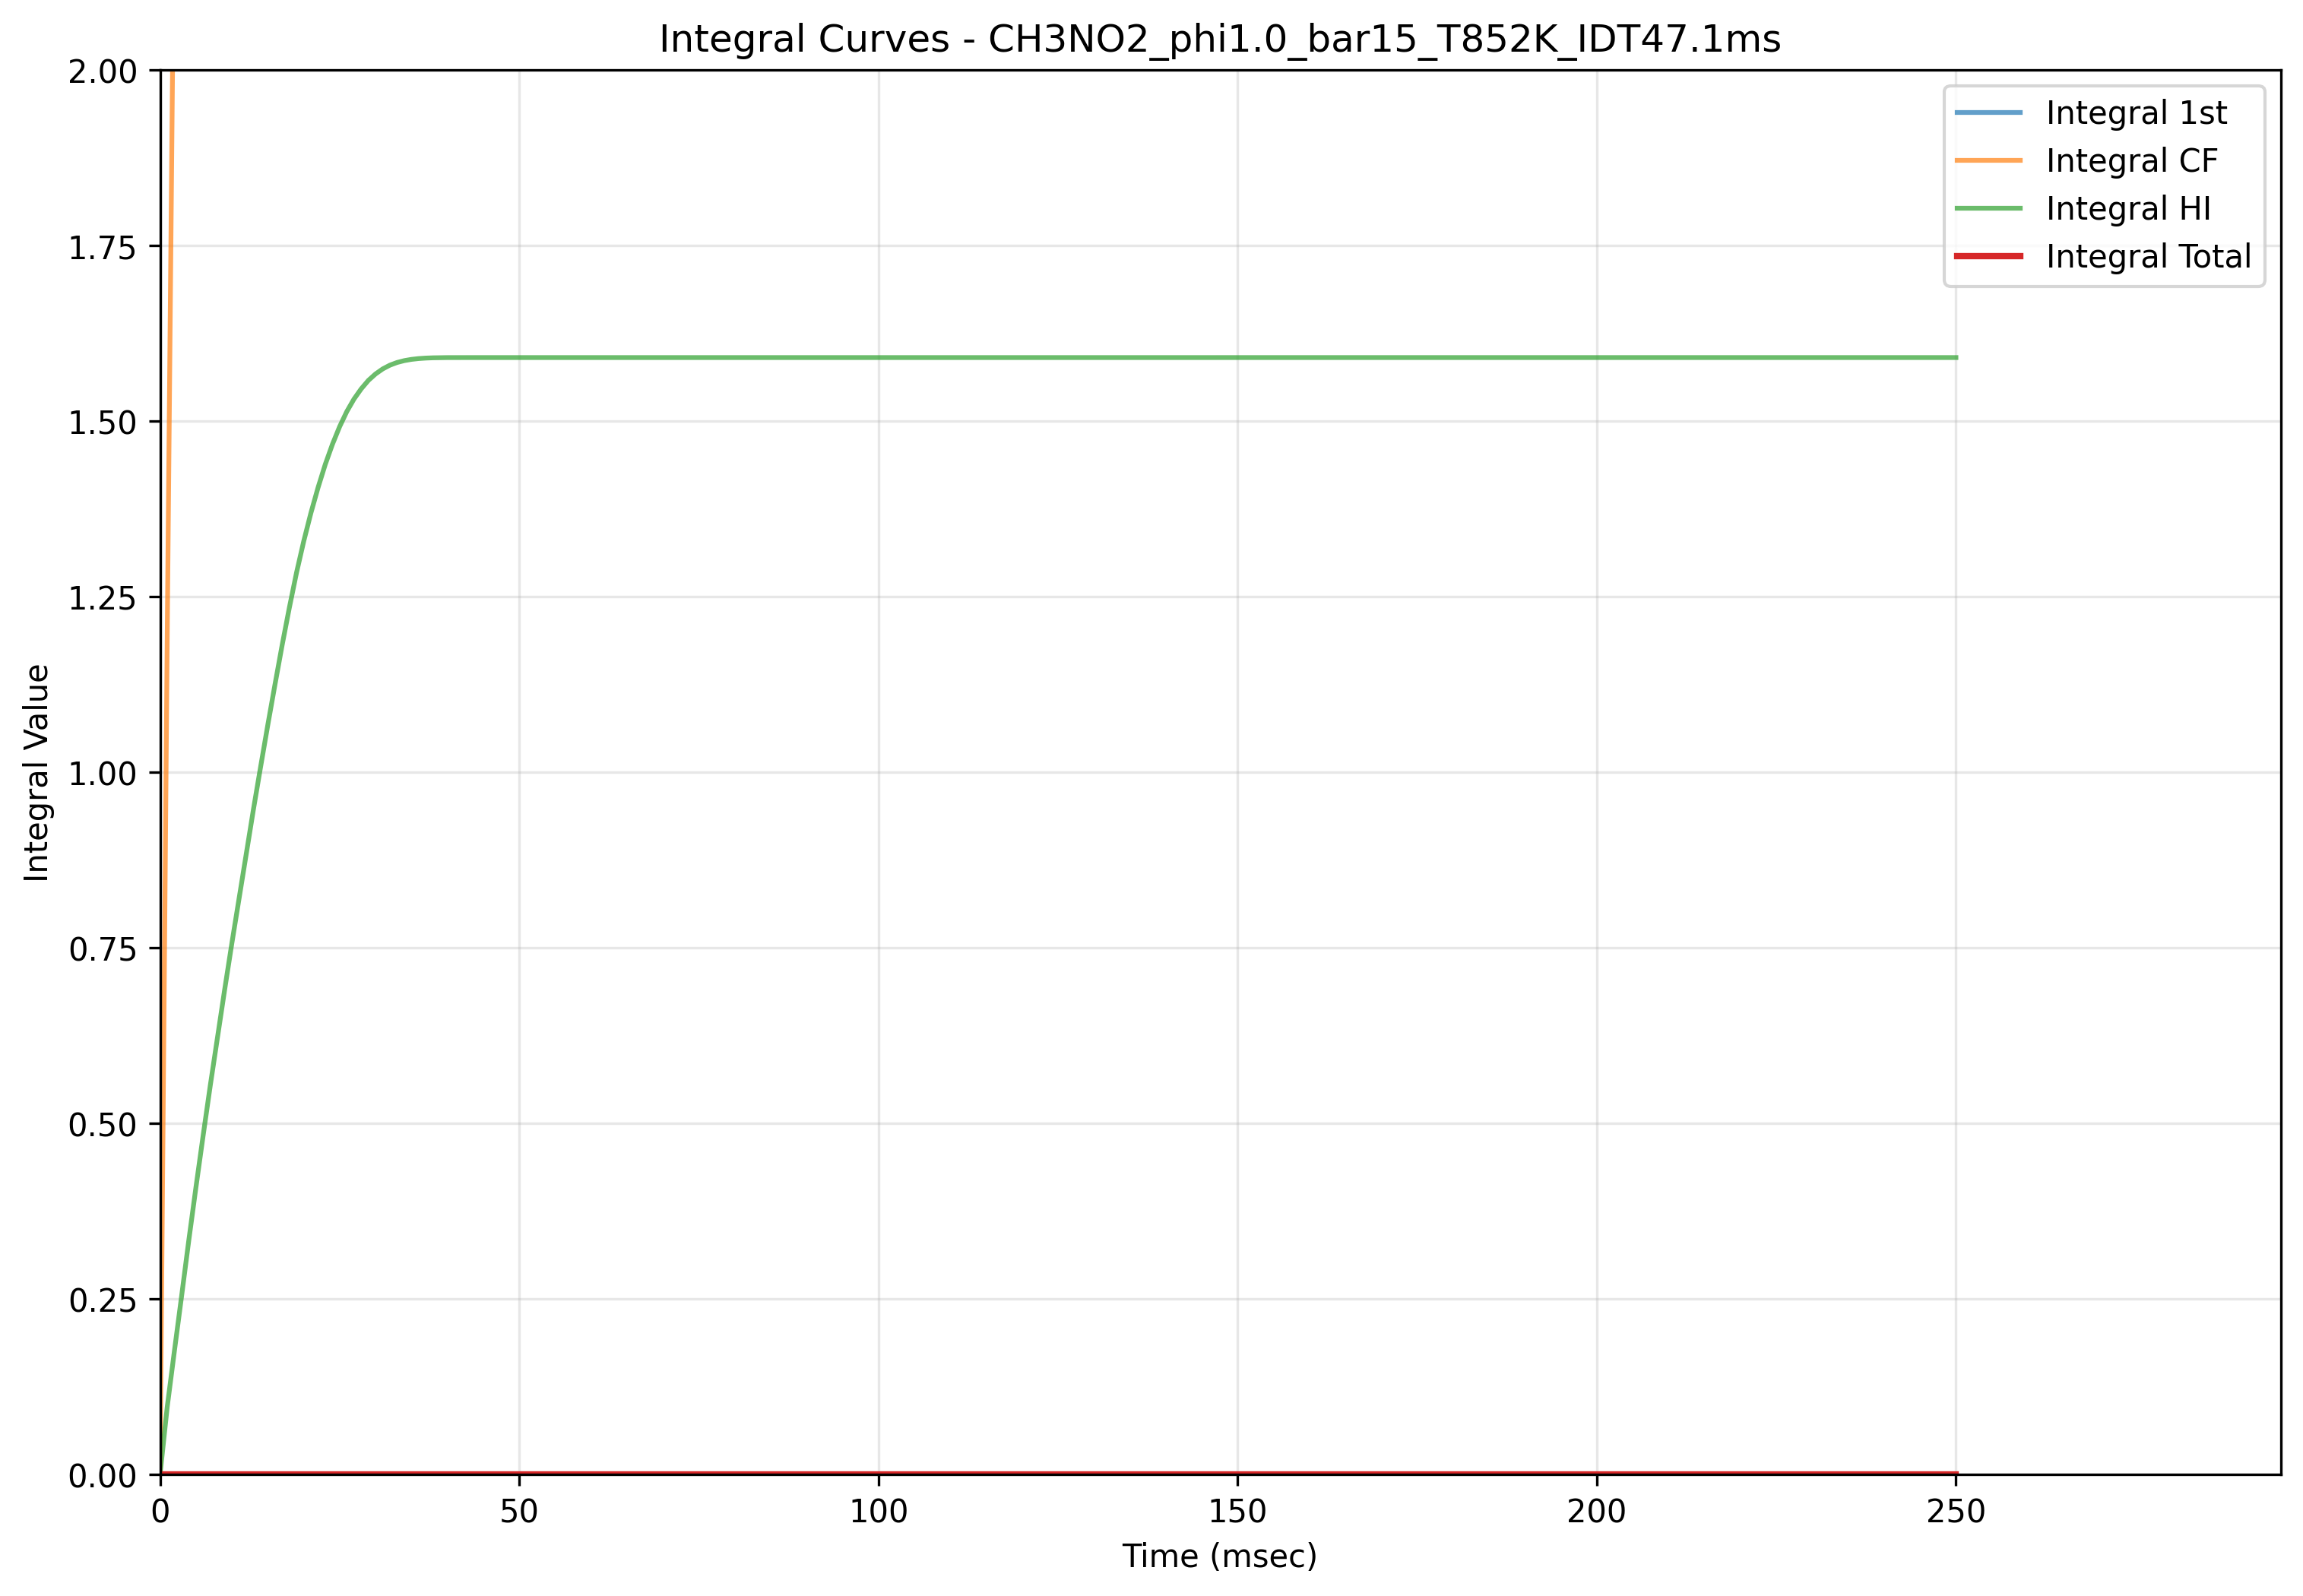

The table this chart was drawn from, first rows:
Time(msec), Integral_1st, Integral_CF, Integral_HI, Integral_Total
0.0, 0.0, 0.0, 0.0, 0.0
1.0, 1.5579328419205478e-08, 1.196, 0.0964, 1.694476826903677e-08
2.0, 2.7625956489893897e-08, 2.287, 0.1761, 2.99411669277661e-08
3.0, 3.9332558155843935e-08, 3.367, 0.2542, 4.256015434754996e-08
4.0, 5.1290311991848285e-08, 4.453, 0.3334, 5.5459346128369185e-08
5.0, 6.257844753053239e-08, 5.516, 0.4093, 6.761531606154172e-08
6.0, 7.33903099071794e-08, 6.564, 0.4829, 7.924374607522879e-08
7.0, 8.382734965376866e-08, 7.598, 0.5546, 9.045765775918927e-08
8.0, 9.361375570794715e-08, 8.616, 0.6231, 1.0095061099522005e-07
9.0, 1.0328558614255154e-07, 9.623, 0.6909, 1.1132010643944067e-07
10.0, 1.125827560385801e-07, 10.62, 0.7568, 1.2127586738744124e-07
11.0, 1.2139852082342984e-07, 11.61, 0.8205, 1.3069880704028575e-07
12.0, 1.3040739407459034e-07, 12.59, 0.8848, 1.4033841538223054e-07
13.0, 1.3899854567864476e-07, 13.57, 0.9472, 1.4951654890109512e-07
14.0, 1.4724830215818209e-07, 14.53, 1.008, 1.5831858696987206e-07
15.0, 1.552800566487521e-07, 15.49, 1.067, 1.6688161541152e-07
16.0, 1.6292770669166747e-07, 16.45, 1.125, 1.750223936985237e-07
17.0, 1.7028677091229954e-07, 17.39, 1.181, 1.8284631450739962e-07
18.0, 1.7699123227531233e-07, 18.33, 1.234, 1.8995245980645518e-07
19.0, 1.8306288226055956e-07, 19.26, 1.284, 1.9636778452393034e-07
20.0, 1.8811995007945362e-07, 20.19, 1.329, 2.0168232694265755e-07
21.0, 1.924059578735674e-07, 21.09, 1.369, 2.0616701340886195e-07
22.0, 1.960365040824119e-07, 21.99, 1.406, 2.0995077670343652e-07
23.0, 1.9912162494351822e-07, 22.88, 1.438, 2.1315458193015803e-07
24.0, 2.015980172180067e-07, 23.75, 1.467, 2.1571508500054238e-07
25.0, 2.0359427966356685e-07, 24.61, 1.492, 2.1777128958183984e-07
26.0, 2.0514994778356562e-07, 25.46, 1.514, 2.1936744116247979e-07
27.0, 2.0628138889833887e-07, 26.3, 1.532, 2.2052338087827446e-07
28.0, 2.0709349303792955e-07, 27.12, 1.546, 2.213500026033264e-07
29.0, 2.0769301641516826e-07, 27.94, 1.558, 2.2195852076090512e-07
30.0, 2.080785481847886e-07, 28.74, 1.567, 2.223485341498895e-07
31.0, 2.0833649975518165e-07, 29.52, 1.574, 2.22608862828953e-07
32.0, 2.0849510476726605e-07, 30.3, 1.58, 2.227685705690534e-07
33.0, 2.0858634690705936e-07, 31.06, 1.584, 2.2286027279653277e-07
34.0, 2.086363831218113e-07, 31.8, 1.586, 2.2291048690678857e-07
35.0, 2.0866268609237807e-07, 32.53, 1.588, 2.2293685412779983e-07
36.0, 2.0867548045495034e-07, 33.25, 1.589, 2.2294966897242695e-07
37.0, 2.0868104108485981e-07, 33.96, 1.59, 2.2295523505430122e-07
38.0, 2.086832654173697e-07, 34.65, 1.59, 2.2295746065708414e-07
39.0, 2.0868404125248444e-07, 35.33, 1.59, 2.229582367294525e-07
40.0, 2.0868427070452324e-07, 36, 1.591, 2.2295846621549106e-07
40.1, 2.08684276274351e-07, 36.06, 1.591, 2.2295847178567358e-07
40.2, 2.0868428106349886e-07, 36.13, 1.591, 2.229584765751002e-07
40.3, 2.0868428515217748e-07, 36.19, 1.591, 2.2295848066399535e-07
40.4, 2.0868428861751024e-07, 36.26, 1.591, 2.2295848412949433e-07
40.5, 2.086842915456802e-07, 36.32, 1.591, 2.229584870577913e-07
40.6, 2.0868429402728502e-07, 36.39, 1.591, 2.229584895394936e-07
40.7, 2.086842961318126e-07, 36.45, 1.591, 2.229584916440961e-07
40.8, 2.0868429790582215e-07, 36.52, 1.591, 2.2295849341816266e-07
40.9, 2.0868429939253345e-07, 36.58, 1.591, 2.2295849490491695e-07
41.0, 2.0868430063641764e-07, 36.65, 1.591, 2.2295849614883346e-07
41.1, 2.086843016735519e-07, 36.71, 1.591, 2.2295849718599187e-07
41.2, 2.0868430253417995e-07, 36.78, 1.591, 2.2295849804663788e-07
41.3, 2.0868430324533693e-07, 36.84, 1.591, 2.2295849875780807e-07
41.4, 2.0868430382949606e-07, 36.91, 1.591, 2.2295849934197683e-07
41.5, 2.0868430430942474e-07, 36.97, 1.591, 2.2295849982191258e-07
41.6, 2.086843047040965e-07, 37.03, 1.591, 2.2295850021658947e-07
41.7, 2.0868430502644086e-07, 37.1, 1.591, 2.2295850053893757e-07
41.8, 2.0868430528822995e-07, 37.16, 1.591, 2.229585008007293e-07
41.9, 2.086843054995995e-07, 37.22, 1.591, 2.2295850101210073e-07
... 281 more rows
